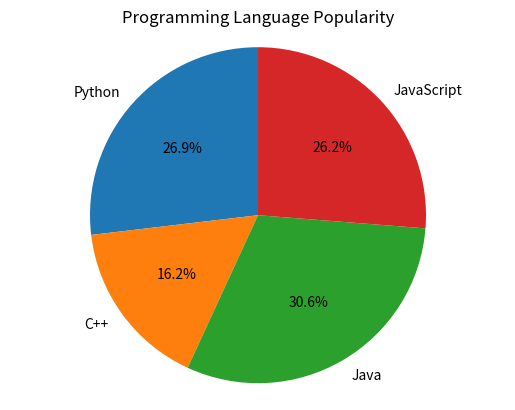

Here is the Python script that generated this plot:
import matplotlib.pyplot as plt

labels = ['Python', 'C++', 'Java', 'JavaScript']
sizes = [215, 130, 245, 210]

plt.pie(sizes, labels=labels, autopct='%1.1f%%', startangle=90)
plt.axis('equal')  # Equal aspect ratio ensures the pie chart is circular.
plt.title("Programming Language Popularity")
plt.show()
